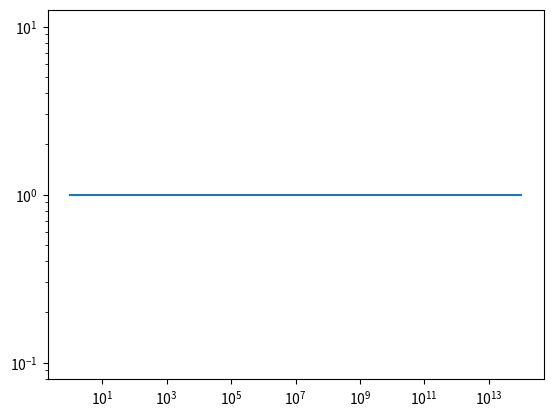

This chart was generated by the following Python code:
#%%
import numpy as np
from matplotlib import pyplot

def sub_error(n):
    return abs(n / 7 / 10 * 7 - n / 10)

def next_error(start):
    # TODO
    return 1.0 # CHANGE THIS LINE TOO0

R = np.arange(15)
X = 10.0 ** R
Y = np.array([ next_error(x) for x in X ])

#%%
pyplot.plot(X, Y)
pyplot.yscale('log')
pyplot.xscale('log')
pyplot.show()

#%%
